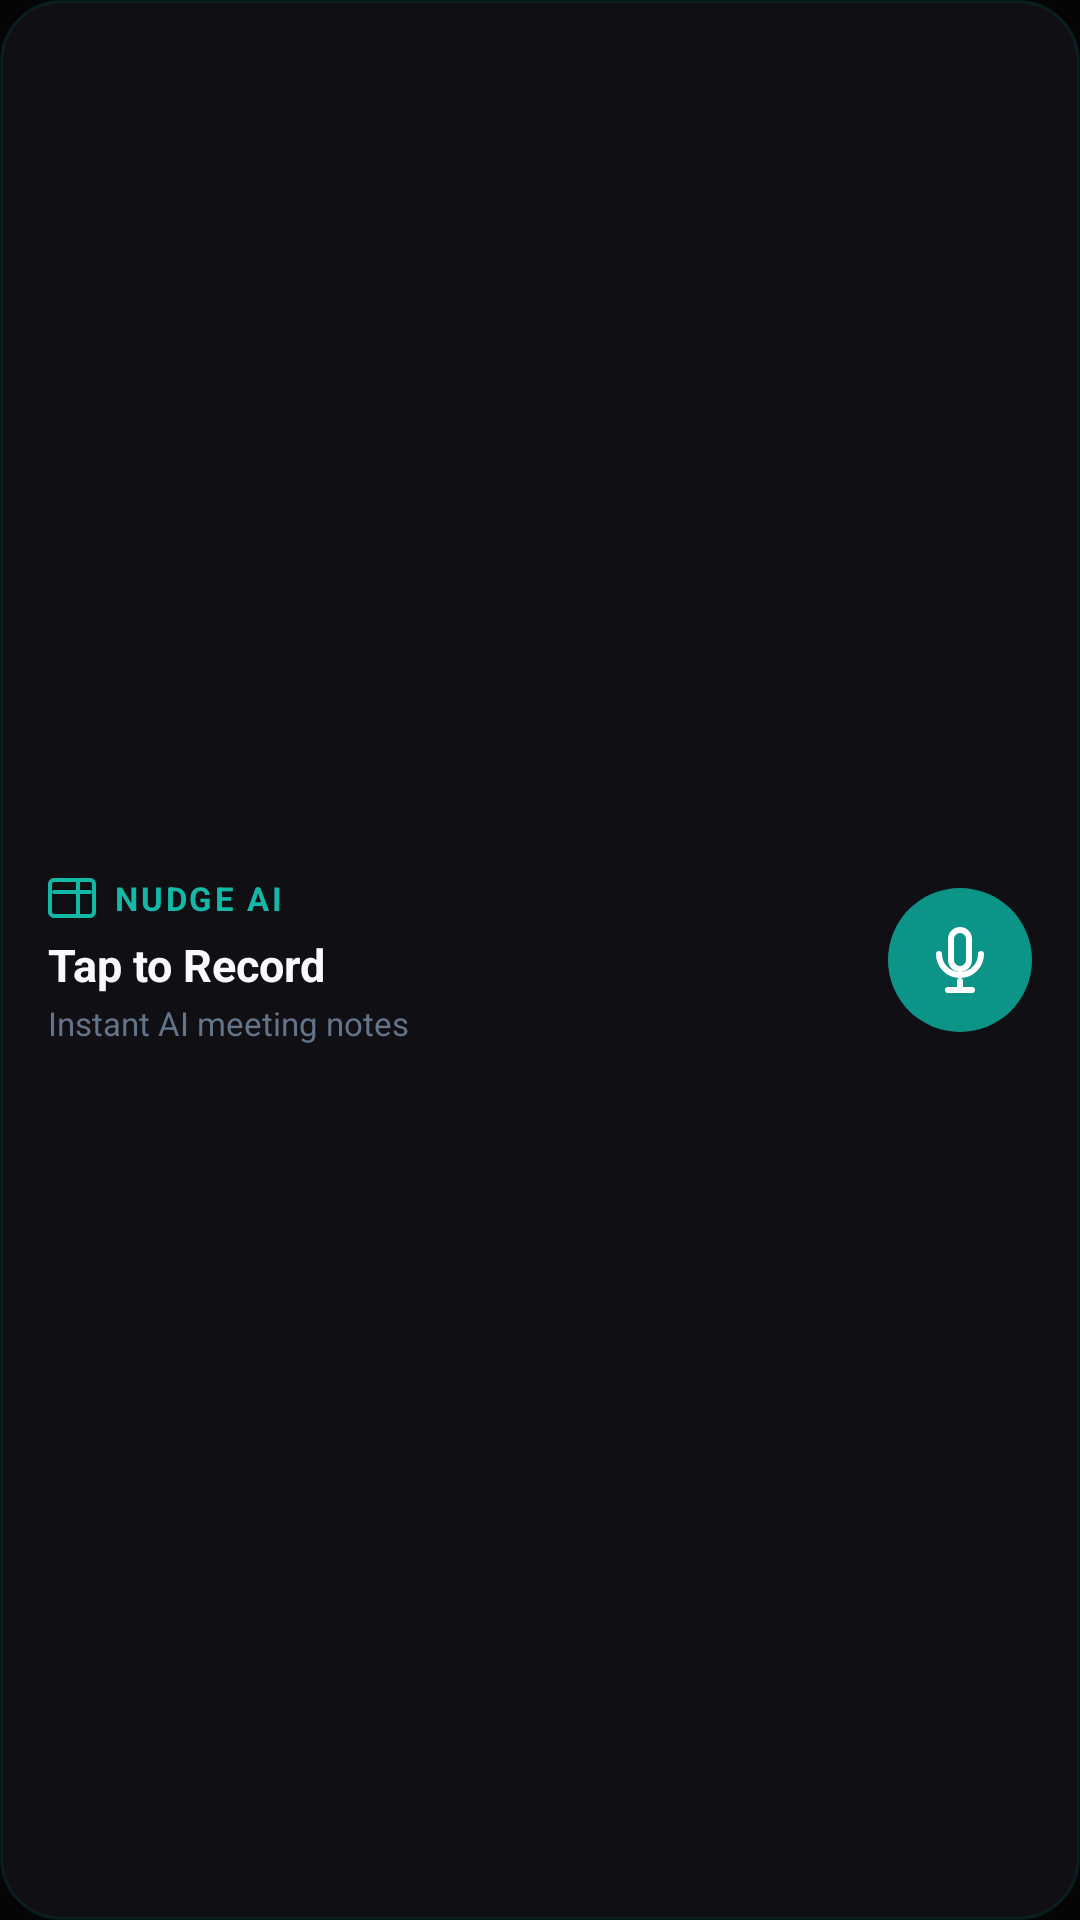

Layout XML and referenced resources for this Android screen:
<!-- AndroidManifest.xml: application theme Theme.NudgeAI -->
<!-- res/layout/widget_record.xml -->
<?xml version="1.0" encoding="utf-8"?>
<LinearLayout xmlns:android="http://schemas.android.com/apk/res/android"
    android:id="@+id/widgetRoot"
    android:layout_width="match_parent"
    android:layout_height="match_parent"
    android:orientation="horizontal"
    android:gravity="center_vertical"
    android:background="@drawable/bg_widget"
    android:paddingStart="16dp"
    android:paddingEnd="16dp"
    android:paddingTop="12dp"
    android:paddingBottom="12dp">

    
    <LinearLayout
        android:id="@+id/widgetInfoContainer"
        android:layout_width="0dp"
        android:layout_height="wrap_content"
        android:layout_weight="1"
        android:orientation="vertical"
        android:layout_marginEnd="12dp">

        <LinearLayout
            android:layout_width="wrap_content"
            android:layout_height="wrap_content"
            android:orientation="horizontal"
            android:gravity="center_vertical"
            android:layout_marginBottom="4dp">

            <ImageView
                android:layout_width="16dp"
                android:layout_height="16dp"
                android:src="@drawable/ic_meetings"
                android:tint="#14B8A6"
                android:contentDescription="Nudge Logo" />

            <TextView
                android:layout_width="wrap_content"
                android:layout_height="wrap_content"
                android:text="NUDGE AI"
                android:textColor="#14B8A6"
                android:textSize="11sp"
                android:textStyle="bold"
                android:letterSpacing="0.08"
                android:layout_marginStart="6dp" />
        </LinearLayout>

        <TextView
            android:id="@+id/widgetStatus"
            android:layout_width="wrap_content"
            android:layout_height="wrap_content"
            android:text="Tap to Record"
            android:textColor="#F8FAFC"
            android:textSize="15sp"
            android:textStyle="bold"
            android:ellipsize="end"
            android:maxLines="1" />

        <TextView
            android:id="@+id/widgetSubtitle"
            android:layout_width="wrap_content"
            android:layout_height="wrap_content"
            android:text="Instant AI meeting notes"
            android:textColor="#64748B"
            android:textSize="11sp"
            android:layout_marginTop="2dp"
            android:ellipsize="end"
            android:maxLines="1" />

    </LinearLayout>

    
    <ImageButton
        android:id="@+id/widgetBtnRecord"
        android:layout_width="48dp"
        android:layout_height="48dp"
        android:background="@drawable/bg_widget_btn_idle"
        android:src="@drawable/ic_record"
        android:tint="#FFFFFF"
        android:scaleType="center"
        android:contentDescription="Start or Stop Recording" />

</LinearLayout>
<!-- resources referenced by this layout -->
<resources>
  <!-- drawable bg_widget (drawable) -->
  <?xml version="1.0" encoding="utf-8"?>
  <shape xmlns:android="http://schemas.android.com/apk/res/android"
      android:shape="rectangle">
      <solid android:color="#0F0F14" />
      <corners android:radius="20dp" />
      <stroke
          android:width="1dp"
          android:color="#260D9488" />
  </shape>
  <!-- drawable bg_widget_btn_idle (drawable) -->
  <?xml version="1.0" encoding="utf-8"?>
  <shape xmlns:android="http://schemas.android.com/apk/res/android"
      android:shape="oval">
      <solid android:color="#0D9488" />
      <size
          android:width="48dp"
          android:height="48dp" />
  </shape>
  <!-- drawable ic_meetings (drawable) -->
  <?xml version="1.0" encoding="utf-8"?>
  <vector xmlns:android="http://schemas.android.com/apk/res/android"
      android:width="24dp" android:height="24dp"
      android:viewportWidth="24" android:viewportHeight="24"
      android:tint="?attr/colorOnSurface">
      <path android:fillColor="@android:color/transparent"
          android:pathData="M15,3l0,18"
          android:strokeWidth="2" android:strokeColor="#FF000000"
          android:strokeLineCap="round"/>
      <path android:fillColor="@android:color/transparent"
          android:pathData="M3,9h18"
          android:strokeWidth="2" android:strokeColor="#FF000000"
          android:strokeLineCap="round"/>
      <path android:fillColor="@android:color/transparent"
          android:pathData="M21,3H3a2 2 0 0 0 -2,2v14a2 2 0 0 0 2,2h18a2 2 0 0 0 2,-2V5a2 2 0 0 0 -2,-2z"
          android:strokeWidth="2" android:strokeColor="#FF000000"
          android:strokeLineCap="round" android:strokeLineJoin="round"/>
  </vector>
  <!-- drawable ic_record (drawable) -->
  <?xml version="1.0" encoding="utf-8"?>
  <vector xmlns:android="http://schemas.android.com/apk/res/android"
      android:width="24dp" android:height="24dp"
      android:viewportWidth="24" android:viewportHeight="24"
      android:tint="?attr/colorOnSurface">
      <path android:fillColor="@android:color/transparent"
          android:pathData="M12,2a3 3 0 0 0 -3,3v7a3 3 0 0 0 6,0V5a3 3 0 0 0 -3,-3z"
          android:strokeWidth="2" android:strokeColor="#FF000000"
          android:strokeLineCap="round" android:strokeLineJoin="round"/>
      <path android:fillColor="@android:color/transparent"
          android:pathData="M19,10a7 7 0 0 1 -14,0"
          android:strokeWidth="2" android:strokeColor="#FF000000"
          android:strokeLineCap="round" android:strokeLineJoin="round"/>
      <path android:fillColor="@android:color/transparent"
          android:pathData="M12,19v3M8,22h8"
          android:strokeWidth="2" android:strokeColor="#FF000000"
          android:strokeLineCap="round"/>
  </vector>
  <style name="Theme.NudgeAI" parent="Base.Theme.NudgeAI" />
  <color name="teal_primary">#0D9488</color>
  <color name="teal_secondary">#14B8A6</color>
  <color name="white">#FFFFFF</color>
  <color name="surface">#0F0F13</color>
  <color name="text_primary">#F8FAFC</color>
  <color name="surface_variant">#16161A</color>
  <color name="text_secondary">#94A3B8</color>
  <color name="background">#050505</color>
  <color name="cta_orange">#F97316</color>
  <color name="outline">#1AFFFFFF</color>
  <color name="nav_bar">#050505</color>
  <color name="ripple">#1A0D9488</color>
</resources>
